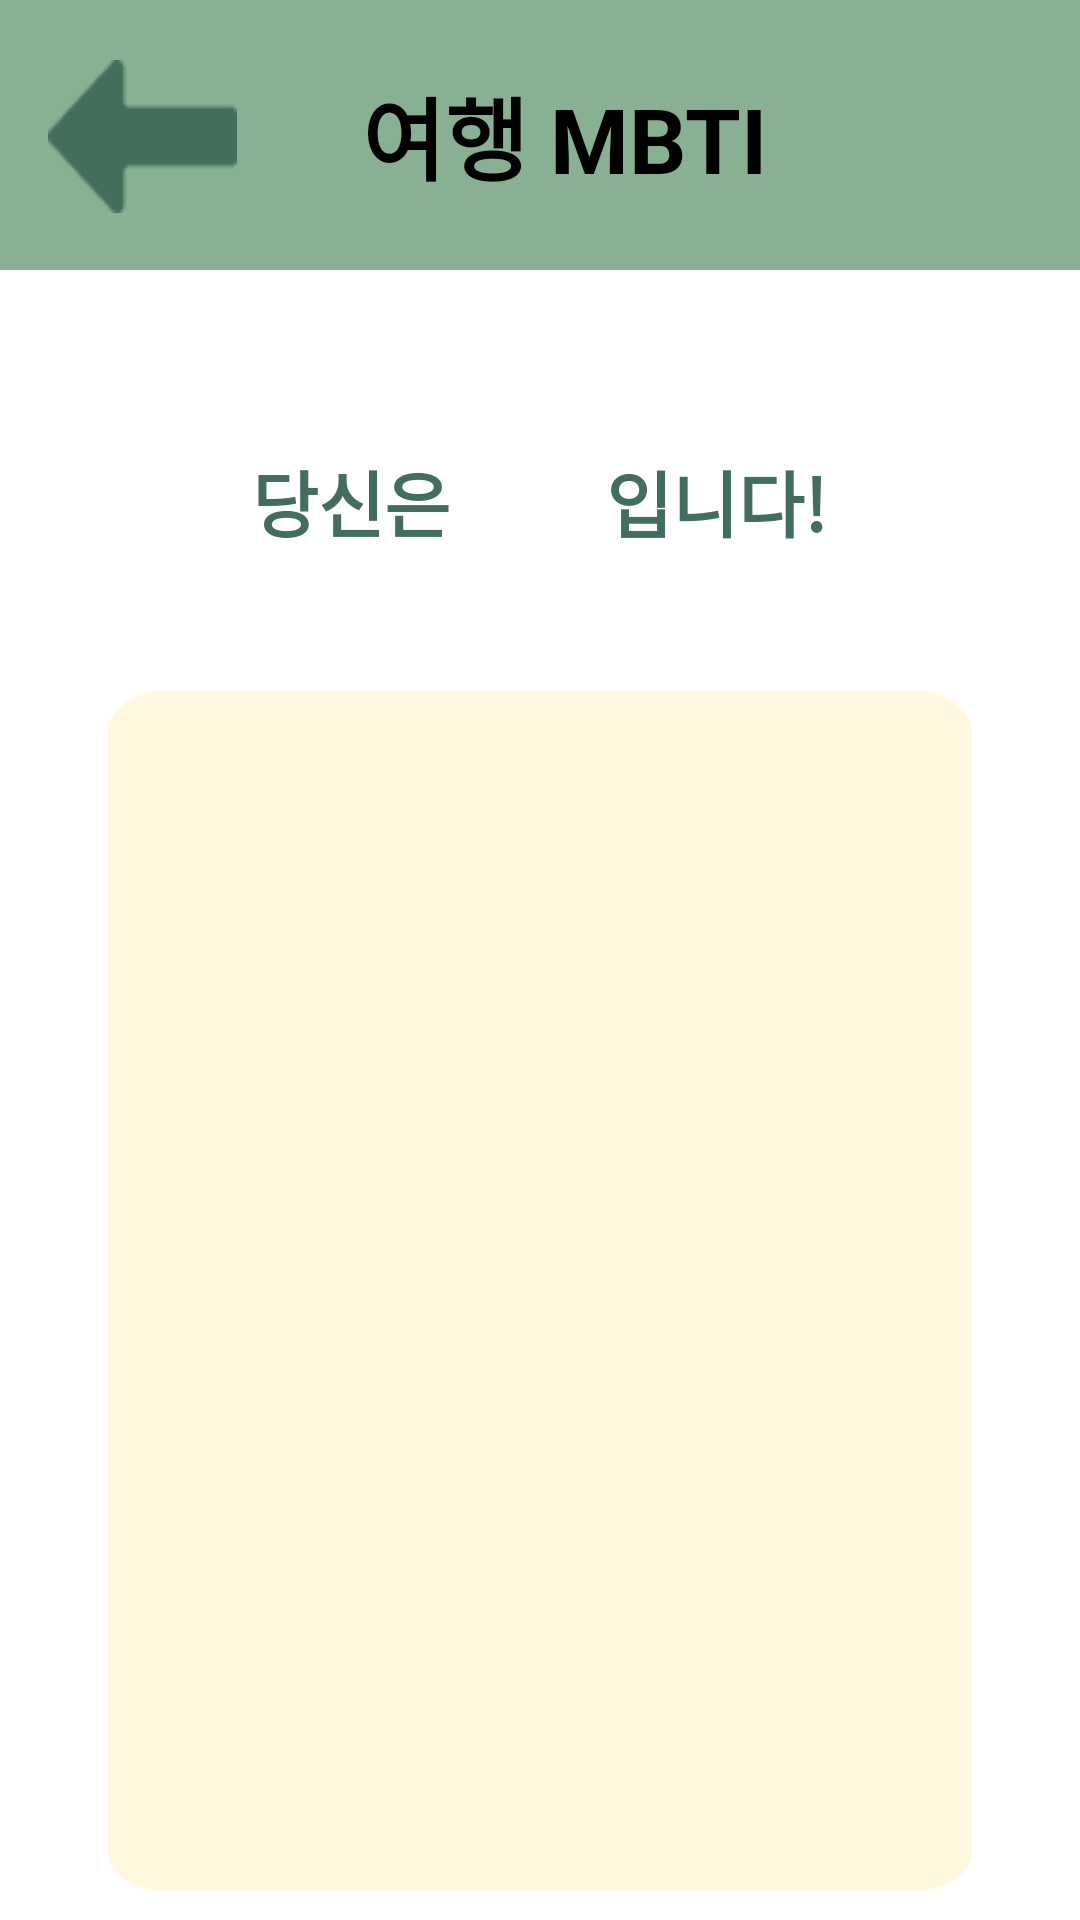

Reconstruct the res/layout file that produces this screen, plus the resources it refers to.
<!-- AndroidManifest.xml: application theme Theme.TripKey -->
<!-- res/layout/activity_mbti_description.xml -->
<?xml version="1.0" encoding="utf-8"?>
<androidx.constraintlayout.widget.ConstraintLayout xmlns:android="http://schemas.android.com/apk/res/android"
    xmlns:app="http://schemas.android.com/apk/res-auto"
    android:layout_width="match_parent"
    android:layout_height="match_parent">

    
    <androidx.appcompat.widget.Toolbar
        android:id="@+id/toolbar"
        android:layout_width="match_parent"
        android:layout_height="90dp"
        android:background="@color/toolbar"
        android:minHeight="?attr/actionBarSize"
        android:theme="?attr/actionBarTheme"
        app:layout_constraintEnd_toEndOf="parent"
        app:layout_constraintStart_toStartOf="parent"
        app:layout_constraintTop_toTopOf="parent">

        <TextView
            android:id="@+id/toolbarTitle"
            android:layout_width="match_parent"
            android:layout_height="wrap_content"
            android:gravity="center"
            android:text="여행 MBTI"
            android:textColor="@color/black"
            android:textSize="30sp"
            android:textStyle="bold" />
    </androidx.appcompat.widget.Toolbar>

    <ImageButton
        android:id="@+id/button_back"
        android:layout_width="wrap_content"
        android:layout_height="wrap_content"
        android:layout_marginStart="16dp"
        android:layout_marginTop="20dp"
        android:background="@color/transparent"
        app:layout_constraintStart_toStartOf="parent"
        app:layout_constraintTop_toTopOf="parent"
        app:srcCompat="@drawable/back_button"
        android:contentDescription="back 버튼"
        />

    
    <LinearLayout
        android:layout_width="match_parent"
        android:layout_height="wrap_content"
        android:orientation="vertical"
        app:layout_constraintTop_toBottomOf="@id/toolbar">

        <androidx.constraintlayout.widget.ConstraintLayout
            android:id="@+id/description_background"
            android:layout_width="wrap_content"
            android:layout_height="wrap_content"
            android:layout_marginTop="50dp"
            android:layout_marginBottom="37dp"
            app:layout_constraintTop_toBottomOf="@id/toolbar"
            app:layout_constraintBottom_toBottomOf="parent"
            app:layout_constraintStart_toStartOf="parent"
            app:layout_constraintEnd_toEndOf="parent"
            android:layout_gravity="center"
            app:layout_constraintHorizontal_bias="0.5">

            <TextView
                android:id="@+id/text_you_are"
                android:layout_width="wrap_content"
                android:layout_height="wrap_content"
                android:text="당신은 "
                android:textColor="#446E5C"
                android:textSize="24sp"
                android:textStyle="bold"
                app:layout_constraintStart_toStartOf="parent"
                app:layout_constraintTop_toTopOf="parent"
                app:layout_constraintBottom_toBottomOf="parent" />

            <TextView
                android:id="@+id/your_mbti"
                android:layout_width="wrap_content"
                android:layout_height="wrap_content"
                android:text="    "
                android:textColor="#6A9C78"
                android:textSize="40sp"
                android:textStyle="bold"
                app:layout_constraintStart_toEndOf="@id/text_you_are"
                app:layout_constraintTop_toTopOf="parent"
                app:layout_constraintBottom_toBottomOf="parent"
                app:layout_constraintEnd_toStartOf="@id/text_is"
                app:layout_constraintHorizontal_bias="0.5" />

            <TextView
                android:id="@+id/text_is"
                android:layout_width="wrap_content"
                android:layout_height="wrap_content"
                android:text=" 입니다!"
                android:textColor="#446E5C"
                android:textSize="24sp"
                android:textStyle="bold"
                app:layout_constraintEnd_toEndOf="parent"
                app:layout_constraintTop_toTopOf="parent"
                app:layout_constraintBottom_toBottomOf="parent" />

        </androidx.constraintlayout.widget.ConstraintLayout>


        <LinearLayout
            android:layout_width="match_parent"
            android:layout_height="400dp"
            android:layout_marginHorizontal="36dp"
            android:layout_marginBottom="45dp"
            android:background="@drawable/yellow_box_full"
            android:orientation="vertical"
            android:paddingTop="20dp"
            android:paddingBottom="20dp">

            <TextView
                android:id="@+id/mbti_description"
                android:layout_width="match_parent"
                android:layout_height="wrap_content"
                android:layout_marginHorizontal="18dp"
                android:textColor="#6A9C78"
                android:textSize="20sp"
                android:textStyle="bold" />
        </LinearLayout>

        
        <Button
            android:id="@+id/mbti_test_button"
            android:layout_width="wrap_content"
            android:layout_height="wrap_content"
            android:background="@drawable/green_box_full"
            android:text="MBTI 분석하기"
            android:textColor="@color/white"
            android:textStyle="bold"
            android:textSize="24sp"
            android:layout_gravity="center"
            app:layout_constraintBottom_toBottomOf="parent"
            app:layout_constraintHorizontal_bias="0.5"
            android:layout_marginBottom="?attr/actionBarSize"/>

    </LinearLayout>

</androidx.constraintlayout.widget.ConstraintLayout>
<!-- resources referenced by this layout -->
<resources>
  <color name="black">#FF000000</color>
  <color name="toolbar">#88B093</color>
  <color name="transparent">#00FFFFFF</color>
  <color name="white">#FFFFFFFF</color>
  <!-- drawable back_button: png bitmap (drawable, 797 bytes) -->
  <!-- drawable green_box_full: png bitmap (drawable, 1021 bytes) -->
  <!-- drawable yellow_box_full: png bitmap (drawable, 2652 bytes) -->
  <style name="Theme.TripKey" parent="Theme.MaterialComponents.DayNight.NoActionBar">
          
          <item name="colorPrimary">@color/toolbar</item>
          <item name="colorPrimaryVariant">@color/mid_green</item>
          <item name="android:statusBarColor">@color/mid_green</item>
          <item name="colorOnPrimary">@color/black</item>
          <item name="actionBarSize">80dp</item>
          
          <item name="android:textColorPrimary">@color/black</item> 
          <item name="android:textSize">20sp</item> 
          <item name="colorSecondary">@color/teal_200</item>
          <item name="colorSecondaryVariant">@color/teal_700</item>
          <item name="colorOnSecondary">@color/black</item>
          <item name="android:windowFullscreen">false</item>
  
      </style>
  <color name="mid_green">#6A9C78</color>
  <color name="teal_200">#FF03DAC5</color>
  <color name="teal_700">#FF018786</color>
</resources>
